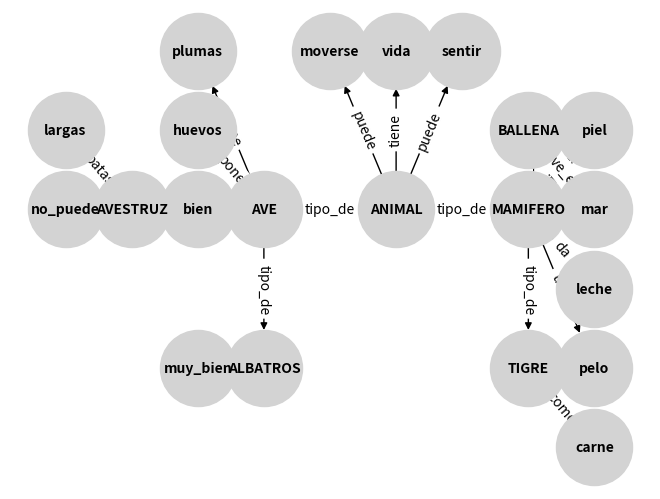

This chart was generated by the following Python code:
"""
class Nodo:
    def __init__(self, etiqueta):
        self.etiqueta = etiqueta
        self.arcos = []

    def agregar_arco(self, destino, etiqueta_arco):
        arco = Arco(self, destino, etiqueta_arco)
        self.arcos.append(arco)


class Arco:
    def __init__(self, origen, destino, etiqueta):
        self.origen = origen
        self.destino = destino
        self.etiqueta = etiqueta

    def __str__(self):
        return f'{self.origen.etiqueta} -- {self.etiqueta} --> {self.destino.etiqueta}'


class RedSemantica:
    def __init__(self):
        self.nodos = []

    def crear_nodo(self, etiqueta):
        nodo = Nodo(etiqueta)
        self.nodos.append(nodo)
        return nodo

    def mostrar_red(self):
        for nodo in self.nodos:
            for arco in nodo.arcos:
                print(arco)


if __name__ == "__main__":
    red = RedSemantica()

    bien = red.crear_nodo("bien")
    plumas = red.crear_nodo("plumas")
    huevos = red.crear_nodo("huevos")
    patas_largas = red.crear_nodo("largas")
    no_puede = red.crear_nodo("no_puede")
    muy_bien = red.crear_nodo("muy bien")
    piel = red.crear_nodo("piel")
    mar = red.crear_nodo("mar")
    leche = red.crear_nodo("leche")
    pelo = red.crear_nodo("pelo")
    carne = red.crear_nodo("carne")
    animal = red.crear_nodo("ANIMAL")
    vida = red.crear_nodo("vida")
    sentir = red.crear_nodo("sentir")
    moverse = red.crear_nodo("moverse")
    avestruz = red.crear_nodo("AVESTRUZ")
    albatros = red.crear_nodo("ALBATROS")
    ballena = red.crear_nodo("BALLENA")
    tigre = red.crear_nodo("TIGRE")
    ave = red.crear_nodo("AVE")
    mamifero = red.crear_nodo("MAMIFERO")

    # Lado derecho
    tigre.agregar_arco(carne, "come")
    tigre.agregar_arco(mamifero, "tipo de")

    ballena.agregar_arco(piel, "tiene")
    ballena.agregar_arco(mar, "vive_en")
    ballena.agregar_arco(mamifero, "tipo de")

    mamifero.agregar_arco(leche, "da")
    mamifero.agregar_arco(pelo, "tiene")
    mamifero.agregar_arco(animal, "tipo_de")
    
    
    #Lado izquierdo
    avestruz.agregar_arco(patas_largas, "patas")
    avestruz.agregar_arco(no_puede, "vuela")
    avestruz.agregar_arco(ave, "tipo_de")

    albatros.agregar_arco(muy_bien, "vuela")
    albatros.agregar_arco(ave, "tipo_de")
    
    ave.agregar_arco(bien, "vuela")
    ave.agregar_arco(plumas, "tiene")
    ave.agregar_arco(huevos, "pone")
    ave.agregar_arco(animal, "tipo_de")
    
    #Centro
    animal.agregar_arco(vida, "tiene")
    animal.agregar_arco(sentir, "puede")
    animal.agregar_arco(moverse, "puede")
    
    red.mostrar_red()
"""

import networkx as nx # type: ignore
import matplotlib.pyplot as plt # type: ignore

# Creación del grafo
G = nx.DiGraph()

# Listas de nodos y aristas
nodos = ["ANIMAL", "vida", "sentir", "moverse", "AVE", "plumas", "huevos", "bien",
         "AVESTRUZ", "largas", "no_puede", "ALBATROS", "muy_bien", "MAMIFERO", 
         "piel", "mar", "leche", "pelo", "TIGRE", "carne", "BALLENA"]

aristas = [
    ("ANIMAL", "vida", "tiene"),
    ("ANIMAL", "sentir", "puede"),
    ("ANIMAL", "moverse", "puede"),
    ("ANIMAL", "AVE", "tipo_de"),
    ("ANIMAL", "MAMIFERO", "tipo_de"),
    ("AVE", "plumas", "tiene"),
    ("AVE", "huevos", "pone"),
    ("AVE", "bien", "vuela"),
    ("AVE", "AVESTRUZ", "tipo_de"),
    ("AVE", "ALBATROS", "tipo_de"),
    ("AVESTRUZ", "largas", "patas"),
    ("AVESTRUZ", "no_puede", "vuela"),
    ("ALBATROS", "muy_bien", "vuela"),
    ("MAMIFERO", "piel", "tiene"),
    ("MAMIFERO", "leche", "da"),
    ("MAMIFERO", "pelo", "tiene"),
    ("MAMIFERO", "BALLENA", "tipo_de"),
    ("MAMIFERO", "TIGRE", "tipo_de"),
    ("BALLENA", "piel", "tiene"),
    ("BALLENA", "mar", "vive_en"),
    ("TIGRE", "carne", "come")
]

# Añadiendo nodos
G.add_nodes_from(nodos)

# Añadiendo aristas
for origen, destino, etiqueta in aristas:
    G.add_edge(origen, destino, label=etiqueta)

# Posicionamiento de los nodos manualmente para asemejarse a la imagen
pos = {
    "ANIMAL": (0, 0),
    "vida": (0, 1),
    "sentir": (1, 1),
    "moverse": (-1, 1),
    "AVE": (-2, 0),
    "plumas": (-3, 1),
    "huevos": (-3, 0.5),
    "bien": (-3, 0),
    "AVESTRUZ": (-4, 0),
    "largas": (-5, 0.5),
    "no_puede": (-5, 0),
    "ALBATROS": (-2, -1),
    "muy_bien": (-3, -1),
    "MAMIFERO": (2, 0),
    "piel": (3, 0.5),
    "mar": (3, 0),
    "leche": (3, -0.5),
    "pelo": (3, -1),
    "TIGRE": (2, -1),
    "carne": (3, -1.5),
    "BALLENA": (2, 0.5)
}

# Dibujando nodos y aristas
nx.draw(G, pos, with_labels=True, node_size=3000, node_color="lightgrey", font_size=10, font_weight="bold", edge_color="black")

# Dibujando etiquetas en las aristas
edge_labels = nx.get_edge_attributes(G, 'label')
nx.draw_networkx_edge_labels(G, pos, edge_labels=edge_labels, font_color='black')

# Ajustes adicionales de visualización para que se parezca más a la imagen
plt.gca().set_facecolor('white')  # Cambia el fondo a blanco
plt.show()
